pico-8 play session: no input (idle), after a click and taps of 🅾, ❎, 🅾+❎, 🅾 in the second before t = 0

[t = 1 s] idle ~1s (no d-pad/buttons)
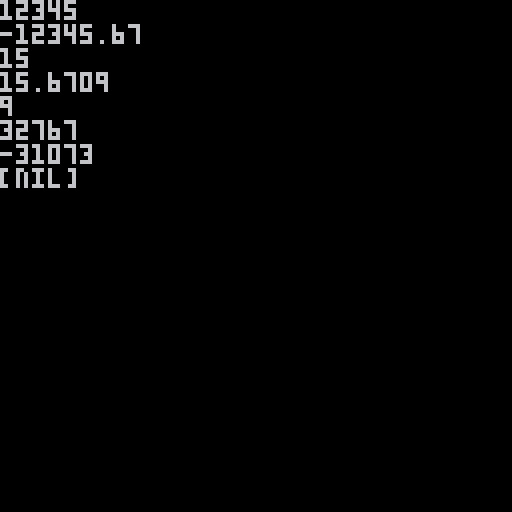

pico-8 cartridge
version 29
__lua__
function _draw()
 cls()
 r1 = tonum('12345')      -- 12345
 print(r1)
 r2 = tonum('-12345.67')  -- -12345.67
 print(r2) 
 r3 = tonum('0x0f')       -- 15
 print(r3)
 r4 = tonum('0x0f.abc')   -- 15.6709
 print(r4)
 r5 = tonum('0b1001')     -- 9
 print(r5)

 r6 = tonum('32767')      -- 32767
 print(r6)
 r7 = tonum('99999')      -- -32768
 print(r7)
 r8 = tonum('xyz')        -- nil
 print(r8)
end
__gfx__
00000000000000000000000000000000000000000000000000000000000000000000000000000000000000000000000000000000000000000000000000000000
00000000000000000000000000000000000000000000000000000000000000000000000000000000000000000000000000000000000000000000000000000000
00700700000000000000000000000000000000000000000000000000000000000000000000000000000000000000000000000000000000000000000000000000
00077000000000000000000000000000000000000000000000000000000000000000000000000000000000000000000000000000000000000000000000000000
00077000000000000000000000000000000000000000000000000000000000000000000000000000000000000000000000000000000000000000000000000000
00700700000000000000000000000000000000000000000000000000000000000000000000000000000000000000000000000000000000000000000000000000
